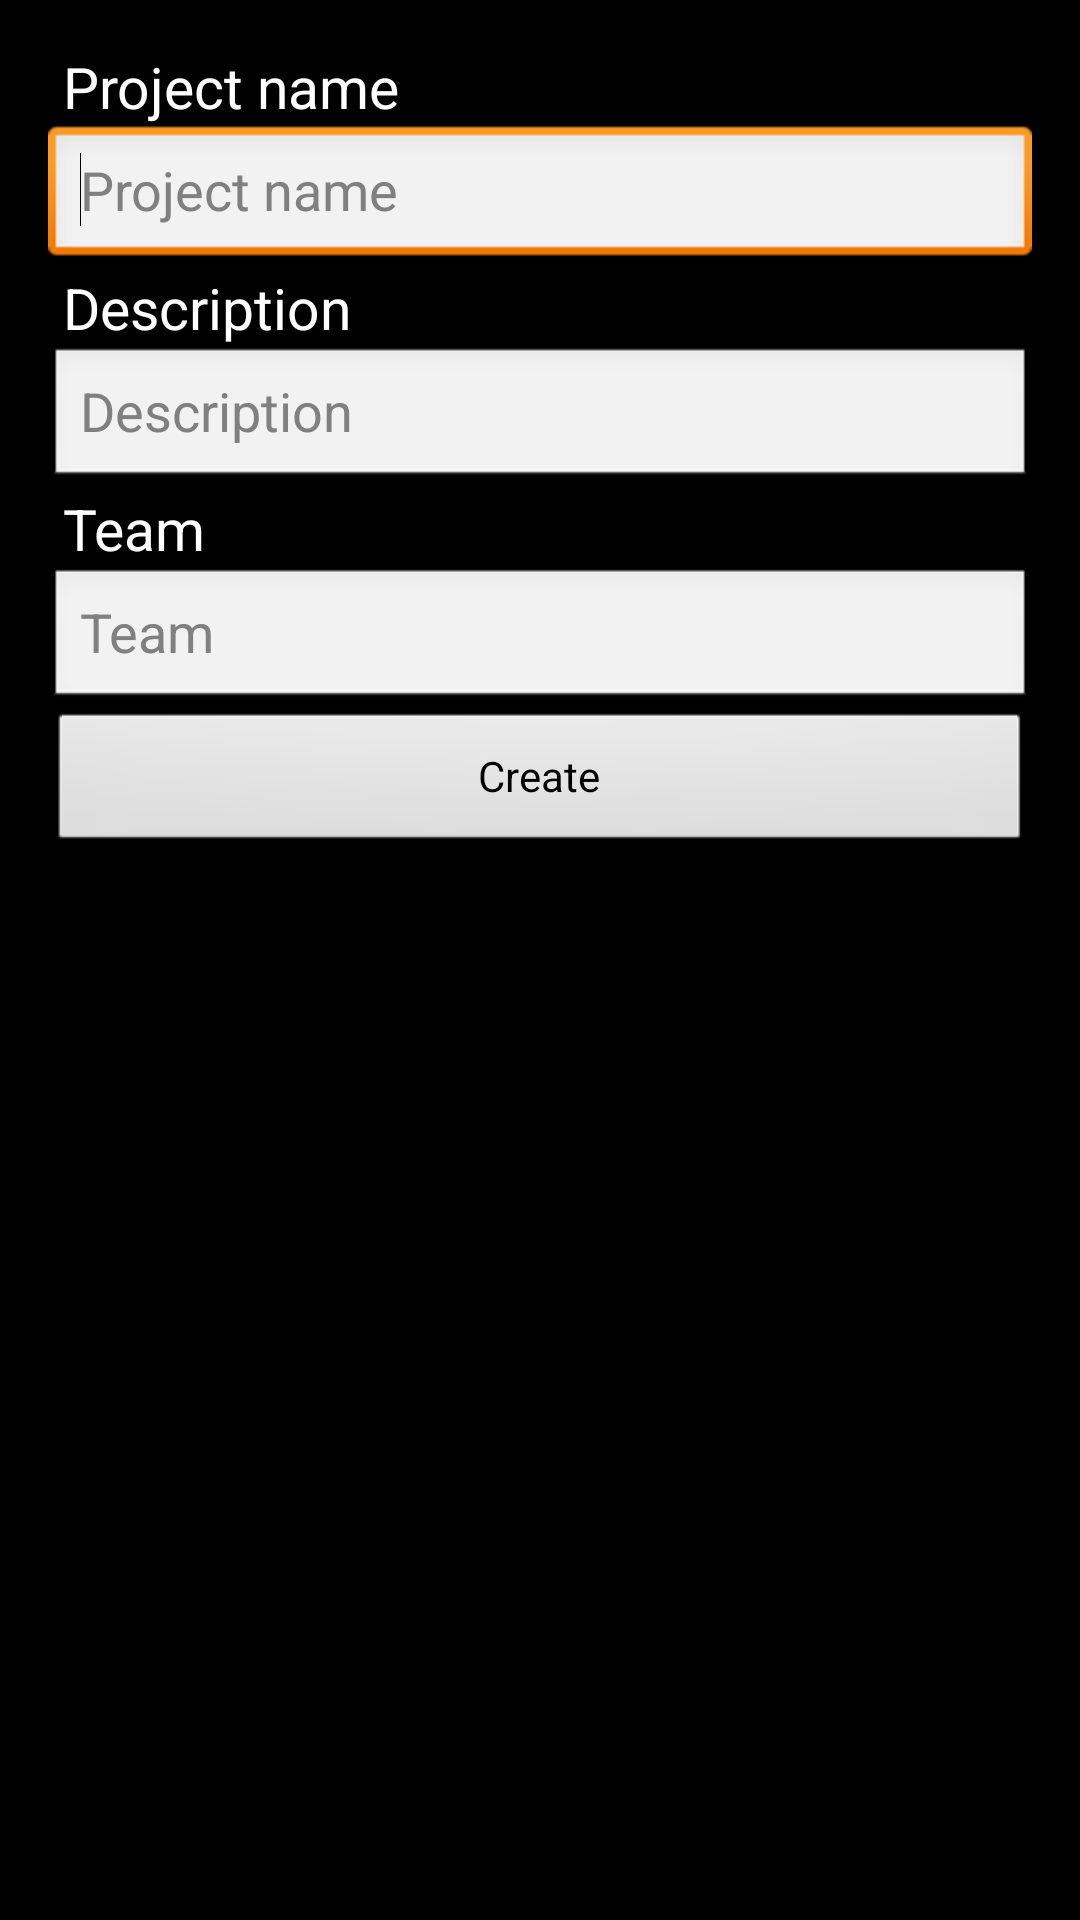

The Android layout XML behind this screen, and the referenced resources:
<!-- AndroidManifest.xml: application theme AppTheme -->
<!-- res/layout/new_project.xml -->
<ScrollView xmlns:android="http://schemas.android.com/apk/res/android"
    xmlns:tools="http://schemas.android.com/tools"
    android:layout_width="match_parent"
    android:layout_height="match_parent" >

    <LinearLayout
        android:layout_width="match_parent"
        android:layout_height="wrap_content"
        android:orientation="vertical"
        android:paddingBottom="@dimen/activity_vertical_margin"
        android:paddingLeft="@dimen/activity_horizontal_margin"
        android:paddingRight="@dimen/activity_horizontal_margin"
        android:paddingTop="@dimen/activity_vertical_margin"
        tools:context=".NewProject" >

        <TextView
            style="@style/EditText_title"
            android:layout_width="match_parent"
            android:layout_height="wrap_content"
            android:text="@string/project_name" />

        <EditText
            android:id="@+id/proj_name"
            android:layout_width="match_parent"
            android:layout_height="wrap_content"
            android:hint="@string/project_name"
            android:inputType="textCapWords"
            android:singleLine="true" >

            <requestFocus />
        </EditText>

        <TextView
            style="@style/EditText_title"
            android:layout_width="match_parent"
            android:layout_height="wrap_content"
            android:text="@string/description" />

        <EditText
            android:id="@+id/proj_descr"
            android:layout_width="match_parent"
            android:layout_height="wrap_content"
            android:hint="@string/description" />

        <TextView
            style="@style/EditText_title"
            android:layout_width="match_parent"
            android:layout_height="wrap_content"
            android:text="@string/team" />

        <EditText
            android:id="@+id/proj_team"
            android:layout_width="match_parent"
            android:layout_height="wrap_content"
            android:hint="@string/team"
            android:singleLine="true" />

        <Button
            android:layout_width="match_parent"
            android:layout_height="wrap_content"
            android:onClick="onCreateProject"
            android:text="@string/create_project_button" />
    </LinearLayout>

</ScrollView>
<!-- resources referenced by this layout -->
<resources>
  <dimen name="activity_horizontal_margin">16dp</dimen>
  <dimen name="activity_vertical_margin">16dp</dimen>
  <string name="create_project_button">Create</string>
  <string name="description">Description</string>
  <string name="project_name">Project name</string>
  <string name="team">Team</string>
  <style name="EditText_title">
          <item name="android:singleLine">true</item>
          <item name="android:textColor">#FFFFFF</item>
          <item name="android:textSize">19sp</item>
          <item name="android:paddingLeft">5dp</item>
      </style>
  <style name="AppTheme" parent="AppBaseTheme">
          
      </style>
  <style name="AppBaseTheme" parent="android:Theme">
          
      </style>
</resources>
